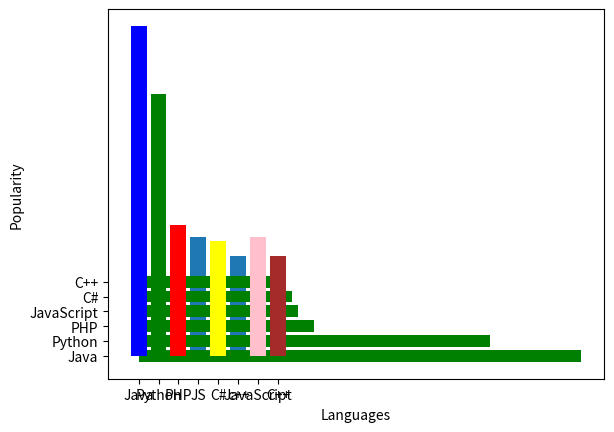

Python code for this plot:
#Write a Python programming to display a bar chart of the popularity of programming Languages.
#Programming languages: Java, Python, PHP, JavaScript, C#, C++
#Popularity: 22.2, 17.6, 8.8, 8, 7.7, 6.7
import matplotlib.pyplot as plt
x=['Java','Python','PHP','JS','C#','c++']
y=[22.2,17.6,8.8,8,7.7,6.7]
plt.bar(x,y)
plt.xlabel("Languages")
plt.ylabel('Popularity')
plt.show()

#horizontal
x=['Java','Python','PHP','JavaScript','C#','C++']
y=[22.2,17.6,8.8,8,7.7,6.7]
plt.xlabel("Languages")
plt.ylabel("Popularity")
plt.barh(x,y,color="green")
plt.show()

#different color for each bar
x=['Java','Python','PHP','JavaScript','C#','C++']
y=[22.2,17.6,8.8,8,7.7,6.7]
plt.xlabel('Languages')
plt.ylabel('Popularity')
plt.bar(x,y,color=['blue','green','red','pink','yellow','brown'])
plt.show()
